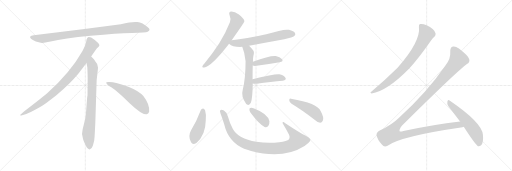
t = 0.00 s
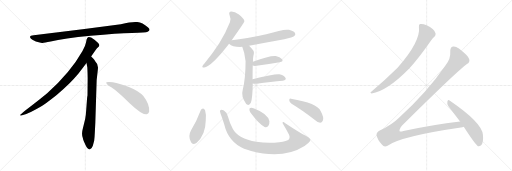
t = 2.58 s
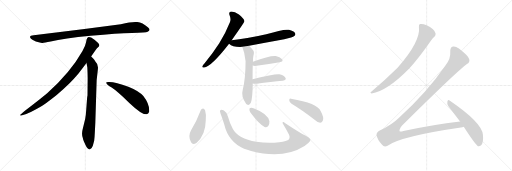
t = 5.16 s
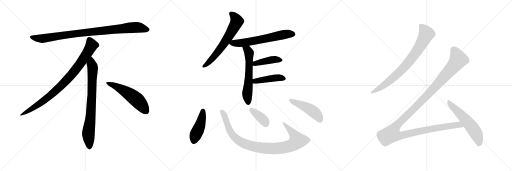
t = 7.74 s
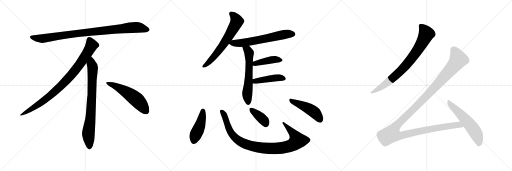
t = 10.32 s
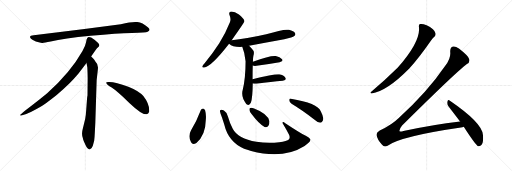
t = 12.90 s

The animated SVG that drew these frames (rendered in a browser with its animation timeline set to each time). Animation: 16 CSS @keyframes rules; one cycle of 12.90 s.

<svg version="1.1" viewBox="0 0 3072 1024" xmlns="http://www.w3.org/2000/svg">
  <g stroke="lightgray" stroke-dasharray="1,1" stroke-width="1" transform="scale(4, 4)">
    <line x1="0" y1="0" x2="256" y2="256"></line>
    <line x1="256" y1="0" x2="0" y2="256"></line>
    <line x1="128" y1="0" x2="128" y2="256"></line>
    <line x1="0" y1="128" x2="256" y2="128"></line>
    <line x1="256" y1="0" x2="512" y2="256"></line>
    <line x1="512" y1="0" x2="256" y2="256"></line>
    <line x1="384" y1="0" x2="384" y2="256"></line>
    <line x1="256" y1="128" x2="512" y2="128"></line>
    <line x1="512" y1="0" x2="768" y2="256"></line>
    <line x1="768" y1="0" x2="512" y2="256"></line>
    <line x1="640" y1="0" x2="640" y2="256"></line>
    <line x1="512" y1="128" x2="768" y2="128"></line>
  </g>
<g transform="scale(1, -1) translate(0, -850)">
   <style type="text/css">
    @keyframes keyframes0 {
      from {
       stroke: black;
       stroke-dashoffset: 952;
       stroke-width: 128;
       }
       76% {
       animation-timing-function: step-end;
       stroke: black;
       stroke-dashoffset: 0;
       stroke-width: 128;
       }
       to {
       stroke: black;
       stroke-width: 1024;
       }
       }
       #make-me-a-hanzi-animation-0 {
         animation: keyframes0 1.024740s both;
         animation-delay: 0.000000s;
         animation-timing-function: linear;
       }
    @keyframes keyframes1 {
      from {
       stroke: black;
       stroke-dashoffset: 897;
       stroke-width: 128;
       }
       74% {
       animation-timing-function: step-end;
       stroke: black;
       stroke-dashoffset: 0;
       stroke-width: 128;
       }
       to {
       stroke: black;
       stroke-width: 1024;
       }
       }
       #make-me-a-hanzi-animation-1 {
         animation: keyframes1 0.979980s both;
         animation-delay: 1.024740s;
         animation-timing-function: linear;
       }
    @keyframes keyframes2 {
      from {
       stroke: black;
       stroke-dashoffset: 792;
       stroke-width: 128;
       }
       72% {
       animation-timing-function: step-end;
       stroke: black;
       stroke-dashoffset: 0;
       stroke-width: 128;
       }
       to {
       stroke: black;
       stroke-width: 1024;
       }
       }
       #make-me-a-hanzi-animation-2 {
         animation: keyframes2 0.894531s both;
         animation-delay: 2.004720s;
         animation-timing-function: linear;
       }
    @keyframes keyframes3 {
      from {
       stroke: black;
       stroke-dashoffset: 548;
       stroke-width: 128;
       }
       64% {
       animation-timing-function: step-end;
       stroke: black;
       stroke-dashoffset: 0;
       stroke-width: 128;
       }
       to {
       stroke: black;
       stroke-width: 1024;
       }
       }
       #make-me-a-hanzi-animation-3 {
         animation: keyframes3 0.695964s both;
         animation-delay: 2.899251s;
         animation-timing-function: linear;
       }
    @keyframes keyframes4 {
      from {
       stroke: black;
       stroke-dashoffset: 651;
       stroke-width: 128;
       }
       68% {
       animation-timing-function: step-end;
       stroke: black;
       stroke-dashoffset: 0;
       stroke-width: 128;
       }
       to {
       stroke: black;
       stroke-width: 1024;
       }
       }
       #make-me-a-hanzi-animation-4 {
         animation: keyframes4 0.779785s both;
         animation-delay: 3.595215s;
         animation-timing-function: linear;
       }
    @keyframes keyframes5 {
      from {
       stroke: black;
       stroke-dashoffset: 638;
       stroke-width: 128;
       }
       67% {
       animation-timing-function: step-end;
       stroke: black;
       stroke-dashoffset: 0;
       stroke-width: 128;
       }
       to {
       stroke: black;
       stroke-width: 1024;
       }
       }
       #make-me-a-hanzi-animation-5 {
         animation: keyframes5 0.769206s both;
         animation-delay: 4.375000s;
         animation-timing-function: linear;
       }
    @keyframes keyframes6 {
      from {
       stroke: black;
       stroke-dashoffset: 602;
       stroke-width: 128;
       }
       66% {
       animation-timing-function: step-end;
       stroke: black;
       stroke-dashoffset: 0;
       stroke-width: 128;
       }
       to {
       stroke: black;
       stroke-width: 1024;
       }
       }
       #make-me-a-hanzi-animation-6 {
         animation: keyframes6 0.739909s both;
         animation-delay: 5.144206s;
         animation-timing-function: linear;
       }
    @keyframes keyframes7 {
      from {
       stroke: black;
       stroke-dashoffset: 421;
       stroke-width: 128;
       }
       58% {
       animation-timing-function: step-end;
       stroke: black;
       stroke-dashoffset: 0;
       stroke-width: 128;
       }
       to {
       stroke: black;
       stroke-width: 1024;
       }
       }
       #make-me-a-hanzi-animation-7 {
         animation: keyframes7 0.592611s both;
         animation-delay: 5.884115s;
         animation-timing-function: linear;
       }
    @keyframes keyframes8 {
      from {
       stroke: black;
       stroke-dashoffset: 440;
       stroke-width: 128;
       }
       59% {
       animation-timing-function: step-end;
       stroke: black;
       stroke-dashoffset: 0;
       stroke-width: 128;
       }
       to {
       stroke: black;
       stroke-width: 1024;
       }
       }
       #make-me-a-hanzi-animation-8 {
         animation: keyframes8 0.608073s both;
         animation-delay: 6.476726s;
         animation-timing-function: linear;
       }
    @keyframes keyframes9 {
      from {
       stroke: black;
       stroke-dashoffset: 450;
       stroke-width: 128;
       }
       59% {
       animation-timing-function: step-end;
       stroke: black;
       stroke-dashoffset: 0;
       stroke-width: 128;
       }
       to {
       stroke: black;
       stroke-width: 1024;
       }
       }
       #make-me-a-hanzi-animation-9 {
         animation: keyframes9 0.616211s both;
         animation-delay: 7.084799s;
         animation-timing-function: linear;
       }
    @keyframes keyframes10 {
      from {
       stroke: black;
       stroke-dashoffset: 972;
       stroke-width: 128;
       }
       76% {
       animation-timing-function: step-end;
       stroke: black;
       stroke-dashoffset: 0;
       stroke-width: 128;
       }
       to {
       stroke: black;
       stroke-width: 1024;
       }
       }
       #make-me-a-hanzi-animation-10 {
         animation: keyframes10 1.041016s both;
         animation-delay: 7.701010s;
         animation-timing-function: linear;
       }
    @keyframes keyframes11 {
      from {
       stroke: black;
       stroke-dashoffset: 379;
       stroke-width: 128;
       }
       55% {
       animation-timing-function: step-end;
       stroke: black;
       stroke-dashoffset: 0;
       stroke-width: 128;
       }
       to {
       stroke: black;
       stroke-width: 1024;
       }
       }
       #make-me-a-hanzi-animation-11 {
         animation: keyframes11 0.558431s both;
         animation-delay: 8.742026s;
         animation-timing-function: linear;
       }
    @keyframes keyframes12 {
      from {
       stroke: black;
       stroke-dashoffset: 468;
       stroke-width: 128;
       }
       60% {
       animation-timing-function: step-end;
       stroke: black;
       stroke-dashoffset: 0;
       stroke-width: 128;
       }
       to {
       stroke: black;
       stroke-width: 1024;
       }
       }
       #make-me-a-hanzi-animation-12 {
         animation: keyframes12 0.630859s both;
         animation-delay: 9.300457s;
         animation-timing-function: linear;
       }
    @keyframes keyframes13 {
      from {
       stroke: black;
       stroke-dashoffset: 800;
       stroke-width: 128;
       }
       72% {
       animation-timing-function: step-end;
       stroke: black;
       stroke-dashoffset: 0;
       stroke-width: 128;
       }
       to {
       stroke: black;
       stroke-width: 1024;
       }
       }
       #make-me-a-hanzi-animation-13 {
         animation: keyframes13 0.901042s both;
         animation-delay: 9.931316s;
         animation-timing-function: linear;
       }
    @keyframes keyframes14 {
      from {
       stroke: black;
       stroke-dashoffset: 1359;
       stroke-width: 128;
       }
       82% {
       animation-timing-function: step-end;
       stroke: black;
       stroke-dashoffset: 0;
       stroke-width: 128;
       }
       to {
       stroke: black;
       stroke-width: 1024;
       }
       }
       #make-me-a-hanzi-animation-14 {
         animation: keyframes14 1.355957s both;
         animation-delay: 10.832358s;
         animation-timing-function: linear;
       }
    @keyframes keyframes15 {
      from {
       stroke: black;
       stroke-dashoffset: 569;
       stroke-width: 128;
       }
       65% {
       animation-timing-function: step-end;
       stroke: black;
       stroke-dashoffset: 0;
       stroke-width: 128;
       }
       to {
       stroke: black;
       stroke-width: 1024;
       }
       }
       #make-me-a-hanzi-animation-15 {
         animation: keyframes15 0.713053s both;
         animation-delay: 12.188315s;
         animation-timing-function: linear;
       }
</style>
<path d="M 725.0 705.5 L 507.0 676.5 L 202.0 639.5 Q 169.0 636.5 186.0 618.5 Q 194.0 611.5 215.0 602.5 Q 243.0 594.5 252.0 593.5 Q 262.0 592.5 304.0 601.5 Q 382.0 620.5 544.0 636.5 Q 706.0 651.5 791.0 653.5 Q 876.0 655.5 886.0 660.5 Q 908.0 670.5 887.0 687.5 Q 855.0 714.5 824.0 718.5 Q 794.0 722.5 725.0 705.5 Z" fill="lightgray"></path> 
<path d="M 547.0 511.5 Q 575.0 554.5 582.0 561.5 L 593.0 571.5 Q 596.0 574.5 596.0 580.5 Q 596.0 585.5 589.0 593.5 Q 571.0 610.5 547.0 625.5 Q 536.0 630.5 532.0 629.5 L 527.0 626.5 Q 525.0 625.5 523.0 621.5 Q 521.0 616.5 520.0 615.5 L 516.0 595.5 Q 513.0 576.5 495.0 545.5 Q 423.0 417.5 283.0 291.5 Q 234.0 250.5 179.0 209.5 Q 125.0 168.5 123.0 163.5 Q 116.0 153.5 133.0 159.5 L 158.0 167.5 Q 178.0 172.5 246.0 211.5 Q 267.0 222.5 340.0 280.5 Q 421.0 348.5 471.0 409.5 L 519.0 473.5 L 547.0 511.5 Z" fill="lightgray"></path> 
<path d="M 572.0 115.5 L 580.0 371.5 L 586.0 423.5 Q 588.0 439.5 588.0 446.5 Q 588.0 467.5 570.0 485.5 Q 568.0 490.5 547.0 511.5 C 526.0 533.5 514.0 503.5 519.0 473.5 L 524.0 445.5 Q 526.0 404.5 526.0 383.5 L 525.0 277.5 Q 523.0 271.5 521.0 241.5 L 517.0 188.5 Q 515.0 155.5 511.0 137.5 L 496.0 75.5 Q 488.0 47.5 497.0 22.5 L 499.0 13.5 Q 501.0 7.5 513.0 -19.5 Q 526.0 -46.5 538.0 -45.5 Q 550.0 -44.5 557.0 -23.5 L 565.0 6.5 Q 568.0 29.5 569.0 57.5 L 572.0 115.5 Z" fill="lightgray"></path> 
<path d="M 637.0 354.5 Q 640.0 343.5 670.0 325.5 Q 700.0 306.5 776.0 233.5 Q 853.0 160.5 880.0 165.5 Q 890.0 166.5 895.0 180.5 Q 899.0 224.5 860.0 274.5 Q 835.0 304.5 770.0 330.5 Q 687.0 361.5 649.0 358.5 Q 636.0 358.5 637.0 354.5 Z" fill="lightgray"></path> 
<path d="M 1390.5 610.0 Q 1465.5 715.0 1466.5 723.0 Q 1465.5 726.0 1465.5 728.0 Q 1461.5 741.0 1433.5 764.0 Q 1408.5 782.0 1388.5 782.0 Q 1369.5 781.0 1377.5 759.0 Q 1387.5 737.0 1379.5 717.0 Q 1354.5 653.0 1315.5 592.0 Q 1278.5 534.0 1226.5 470.0 Q 1216.5 460.0 1214.5 454.0 Q 1210.5 444.0 1224.5 446.0 Q 1266.5 450.0 1374.5 589.0 L 1390.5 610.0 Z" fill="lightgray"></path> 
<path d="M 1494.5 576.0 Q 1597.5 597.0 1705.5 616.0 Q 1757.5 628.0 1765.5 635.0 Q 1775.5 642.0 1770.5 652.0 Q 1763.5 664.0 1733.5 672.0 Q 1703.5 679.0 1597.5 645.0 Q 1474.5 617.0 1390.5 610.0 C 1360.5 607.0 1351.5 606.0 1374.5 589.0 Q 1396.5 567.0 1453.5 570.0 L 1494.5 576.0 Z" fill="lightgray"></path> 
<path d="M 1515.5 376.0 Q 1515.5 425.0 1516.5 458.0 L 1517.5 480.0 Q 1517.5 505.0 1520.5 517.0 Q 1527.5 541.0 1518.5 550.0 Q 1505.5 566.0 1494.5 576.0 C 1473.5 597.0 1442.5 598.0 1453.5 570.0 Q 1468.5 534.0 1473.5 484.0 Q 1473.5 384.0 1456.5 312.0 Q 1444.5 272.0 1476.5 229.0 Q 1477.5 228.0 1479.5 226.0 Q 1495.5 213.0 1505.5 236.0 Q 1515.5 264.0 1516.5 350.0 L 1515.5 376.0 Z" fill="lightgray"></path> 
<path d="M 1516.5 458.0 Q 1523.5 454.0 1539.5 456.0 Q 1618.5 469.0 1677.5 478.0 Q 1702.5 482.0 1692.5 496.0 Q 1680.5 511.0 1654.5 515.0 Q 1620.5 519.0 1517.5 480.0 C 1489.5 469.0 1488.5 468.0 1516.5 458.0 Z" fill="lightgray"></path> 
<path d="M 1516.5 350.0 Q 1526.5 349.0 1538.5 349.0 Q 1629.5 361.0 1696.5 367.0 Q 1721.5 370.0 1712.5 384.0 Q 1702.5 400.0 1675.5 405.0 Q 1650.5 409.0 1515.5 376.0 C 1486.5 369.0 1486.5 352.0 1516.5 350.0 Z" fill="lightgray"></path> 
<path d="M 1204.5 190.0 Q 1180.5 126.0 1146.5 70.0 Q 1125.5 34.0 1146.5 -3.0 Q 1155.5 -22.0 1178.5 -7.0 Q 1233.5 41.0 1234.5 128.0 Q 1238.5 164.0 1230.5 190.0 Q 1224.5 200.0 1218.5 200.0 Q 1208.5 199.0 1204.5 190.0 Z" fill="lightgray"></path> 
<path d="M 1862.5 15.0 Q 1855.5 25.0 1834.5 36.0 Q 1801.5 52.0 1709.5 113.0 Q 1702.5 120.0 1696.5 118.0 Q 1693.5 117.0 1696.5 110.0 Q 1715.5 79.0 1734.5 42.0 Q 1741.5 27.0 1734.5 16.0 Q 1721.5 3.0 1675.5 -2.0 Q 1608.5 -9.0 1538.5 0.0 Q 1427.5 18.0 1396.5 78.0 Q 1378.5 112.0 1367.5 152.0 Q 1361.5 177.0 1343.5 188.0 Q 1327.5 197.0 1321.5 190.0 Q 1317.5 186.0 1323.5 169.0 Q 1330.5 153.0 1345.5 104.0 Q 1370.5 -1.0 1464.5 -41.0 Q 1482.5 -47.0 1506.5 -55.0 Q 1699.5 -106.0 1827.5 -25.0 Q 1837.5 -16.0 1851.5 -5.0 Q 1864.5 4.0 1862.5 15.0 Z" fill="lightgray"></path> 
<path d="M 1510.5 166.0 Q 1553.5 109.0 1587.5 89.0 Q 1600.5 85.0 1610.5 97.0 Q 1617.5 109.0 1616.5 124.0 Q 1606.5 169.0 1524.5 200.0 Q 1509.5 206.0 1501.5 203.0 Q 1495.5 202.0 1496.5 191.0 Q 1497.5 181.0 1510.5 166.0 Z" fill="lightgray"></path> 
<path d="M 1749.5 228.0 Q 1810.5 191.0 1885.5 134.0 Q 1904.5 116.0 1921.5 115.0 Q 1930.5 115.0 1936.5 127.0 Q 1946.5 143.0 1924.5 184.0 Q 1905.5 233.0 1745.5 259.0 Q 1735.5 263.0 1735.5 250.0 Q 1736.5 237.0 1749.5 228.0 Z" fill="lightgray"></path> 
<path d="M 2513.5 690.0 Q 2525.5 603.0 2385.5 444.0 Q 2309.5 369.0 2227.5 300.0 Q 2217.5 294.0 2229.5 290.0 Q 2322.5 305.0 2452.5 437.0 Q 2455.5 441.0 2459.5 445.0 Q 2510.5 499.0 2588.5 611.0 Q 2598.5 626.0 2606.5 631.0 Q 2615.5 638.0 2613.5 650.0 Q 2612.5 662.0 2597.5 676.0 Q 2581.5 692.0 2559.5 700.0 Q 2534.5 710.0 2521.5 707.0 Q 2511.5 706.0 2513.5 690.0 Z" fill="lightgray"></path> 
<path d="M 2760.5 122.0 Q 2597.5 103.0 2420.5 65.0 Q 2402.5 59.0 2397.5 64.0 Q 2393.5 74.0 2412.5 98.0 Q 2734.5 417.0 2801.5 467.0 Q 2820.5 477.0 2815.5 496.0 Q 2811.5 515.0 2753.5 560.0 Q 2732.5 575.0 2718.5 572.0 Q 2699.5 568.0 2701.5 538.0 Q 2705.5 501.0 2671.5 456.0 Q 2562.5 296.0 2392.5 143.0 Q 2352.5 103.0 2278.5 68.0 Q 2256.5 55.0 2259.5 40.0 Q 2263.5 15.0 2292.5 -18.0 Q 2305.5 -34.0 2325.5 -23.0 Q 2406.5 34.0 2765.5 86.0 Q 2774.5 87.0 2782.5 90.0 C 2811.5 96.0 2790.5 126.0 2760.5 122.0 Z" fill="lightgray"></path> 
<path d="M 2782.5 90.0 Q 2852.5 -18.0 2867.5 -26.0 Q 2877.5 -29.0 2886.5 -20.0 Q 2902.5 -7.0 2897.5 42.0 Q 2893.5 114.0 2697.5 248.0 Q 2688.5 255.0 2684.5 242.0 Q 2680.5 227.0 2690.5 214.0 L 2760.5 122.0 L 2782.5 90.0 Z" fill="lightgray"></path> 
      <clipPath id="make-me-a-hanzi-clip-0">
      <path d="M 725.0 705.5 L 507.0 676.5 L 202.0 639.5 Q 169.0 636.5 186.0 618.5 Q 194.0 611.5 215.0 602.5 Q 243.0 594.5 252.0 593.5 Q 262.0 592.5 304.0 601.5 Q 382.0 620.5 544.0 636.5 Q 706.0 651.5 791.0 653.5 Q 876.0 655.5 886.0 660.5 Q 908.0 670.5 887.0 687.5 Q 855.0 714.5 824.0 718.5 Q 794.0 722.5 725.0 705.5 Z" fill="lightgray"></path>
      </clipPath>
      <path clip-path="url(#make-me-a-hanzi-clip-0)" d="M 194.0 628.5 L 216.0 621.5 L 273.0 621.5 L 502.0 654.5 L 785.0 685.5 L 824.0 686.5 L 884.0 674.5 " fill="none" id="make-me-a-hanzi-animation-0" stroke-dasharray="824 1648" stroke-linecap="round"></path>

      <clipPath id="make-me-a-hanzi-clip-1">
      <path d="M 547.0 511.5 Q 575.0 554.5 582.0 561.5 L 593.0 571.5 Q 596.0 574.5 596.0 580.5 Q 596.0 585.5 589.0 593.5 Q 571.0 610.5 547.0 625.5 Q 536.0 630.5 532.0 629.5 L 527.0 626.5 Q 525.0 625.5 523.0 621.5 Q 521.0 616.5 520.0 615.5 L 516.0 595.5 Q 513.0 576.5 495.0 545.5 Q 423.0 417.5 283.0 291.5 Q 234.0 250.5 179.0 209.5 Q 125.0 168.5 123.0 163.5 Q 116.0 153.5 133.0 159.5 L 158.0 167.5 Q 178.0 172.5 246.0 211.5 Q 267.0 222.5 340.0 280.5 Q 421.0 348.5 471.0 409.5 L 519.0 473.5 L 547.0 511.5 Z" fill="lightgray"></path>
      </clipPath>
      <path clip-path="url(#make-me-a-hanzi-clip-1)" d="M 537.0 616.5 L 550.0 579.5 L 546.0 570.5 L 500.0 496.5 L 420.0 391.5 L 318.0 290.5 L 263.0 246.5 L 128.0 162.5 " fill="none" id="make-me-a-hanzi-animation-1" stroke-dasharray="769 1538" stroke-linecap="round"></path>

      <clipPath id="make-me-a-hanzi-clip-2">
      <path d="M 572.0 115.5 L 580.0 371.5 L 586.0 423.5 Q 588.0 439.5 588.0 446.5 Q 588.0 467.5 570.0 485.5 Q 568.0 490.5 547.0 511.5 C 526.0 533.5 514.0 503.5 519.0 473.5 L 524.0 445.5 Q 526.0 404.5 526.0 383.5 L 525.0 277.5 Q 523.0 271.5 521.0 241.5 L 517.0 188.5 Q 515.0 155.5 511.0 137.5 L 496.0 75.5 Q 488.0 47.5 497.0 22.5 L 499.0 13.5 Q 501.0 7.5 513.0 -19.5 Q 526.0 -46.5 538.0 -45.5 Q 550.0 -44.5 557.0 -23.5 L 565.0 6.5 Q 568.0 29.5 569.0 57.5 L 572.0 115.5 Z" fill="lightgray"></path>
      </clipPath>
      <path clip-path="url(#make-me-a-hanzi-clip-2)" d="M 548.0 500.5 L 549.0 466.5 L 556.0 448.5 L 552.0 289.5 L 544.0 154.5 L 530.0 45.5 L 538.0 -32.5 " fill="none" id="make-me-a-hanzi-animation-2" stroke-dasharray="664 1328" stroke-linecap="round"></path>

      <clipPath id="make-me-a-hanzi-clip-3">
      <path d="M 637.0 354.5 Q 640.0 343.5 670.0 325.5 Q 700.0 306.5 776.0 233.5 Q 853.0 160.5 880.0 165.5 Q 890.0 166.5 895.0 180.5 Q 899.0 224.5 860.0 274.5 Q 835.0 304.5 770.0 330.5 Q 687.0 361.5 649.0 358.5 Q 636.0 358.5 637.0 354.5 Z" fill="lightgray"></path>
      </clipPath>
      <path clip-path="url(#make-me-a-hanzi-clip-3)" d="M 644.0 353.5 L 687.0 337.5 L 792.0 275.5 L 840.0 232.5 L 876.0 184.5 " fill="none" id="make-me-a-hanzi-animation-3" stroke-dasharray="420 840" stroke-linecap="round"></path>

      <clipPath id="make-me-a-hanzi-clip-4">
      <path d="M 1390.5 610.0 Q 1465.5 715.0 1466.5 723.0 Q 1465.5 726.0 1465.5 728.0 Q 1461.5 741.0 1433.5 764.0 Q 1408.5 782.0 1388.5 782.0 Q 1369.5 781.0 1377.5 759.0 Q 1387.5 737.0 1379.5 717.0 Q 1354.5 653.0 1315.5 592.0 Q 1278.5 534.0 1226.5 470.0 Q 1216.5 460.0 1214.5 454.0 Q 1210.5 444.0 1224.5 446.0 Q 1266.5 450.0 1374.5 589.0 L 1390.5 610.0 Z" fill="lightgray"></path>
      </clipPath>
      <path clip-path="url(#make-me-a-hanzi-clip-4)" d="M 1387.5 768.0 L 1405.5 753.0 L 1421.5 723.0 L 1389.5 659.0 L 1282.5 508.0 L 1222.5 454.0 " fill="none" id="make-me-a-hanzi-animation-4" stroke-dasharray="523 1046" stroke-linecap="round"></path>

      <clipPath id="make-me-a-hanzi-clip-5">
      <path d="M 1494.5 576.0 Q 1597.5 597.0 1705.5 616.0 Q 1757.5 628.0 1765.5 635.0 Q 1775.5 642.0 1770.5 652.0 Q 1763.5 664.0 1733.5 672.0 Q 1703.5 679.0 1597.5 645.0 Q 1474.5 617.0 1390.5 610.0 C 1360.5 607.0 1351.5 606.0 1374.5 589.0 Q 1396.5 567.0 1453.5 570.0 L 1494.5 576.0 Z" fill="lightgray"></path>
      </clipPath>
      <path clip-path="url(#make-me-a-hanzi-clip-5)" d="M 1382.5 591.0 L 1444.5 592.0 L 1689.5 642.0 L 1759.5 646.0 " fill="none" id="make-me-a-hanzi-animation-5" stroke-dasharray="510 1020" stroke-linecap="round"></path>

      <clipPath id="make-me-a-hanzi-clip-6">
      <path d="M 1515.5 376.0 Q 1515.5 425.0 1516.5 458.0 L 1517.5 480.0 Q 1517.5 505.0 1520.5 517.0 Q 1527.5 541.0 1518.5 550.0 Q 1505.5 566.0 1494.5 576.0 C 1473.5 597.0 1442.5 598.0 1453.5 570.0 Q 1468.5 534.0 1473.5 484.0 Q 1473.5 384.0 1456.5 312.0 Q 1444.5 272.0 1476.5 229.0 Q 1477.5 228.0 1479.5 226.0 Q 1495.5 213.0 1505.5 236.0 Q 1515.5 264.0 1516.5 350.0 L 1515.5 376.0 Z" fill="lightgray"></path>
      </clipPath>
      <path clip-path="url(#make-me-a-hanzi-clip-6)" d="M 1461.5 566.0 L 1486.5 550.0 L 1494.5 534.0 L 1494.5 414.0 L 1483.5 283.0 L 1490.5 237.0 " fill="none" id="make-me-a-hanzi-animation-6" stroke-dasharray="474 948" stroke-linecap="round"></path>

      <clipPath id="make-me-a-hanzi-clip-7">
      <path d="M 1516.5 458.0 Q 1523.5 454.0 1539.5 456.0 Q 1618.5 469.0 1677.5 478.0 Q 1702.5 482.0 1692.5 496.0 Q 1680.5 511.0 1654.5 515.0 Q 1620.5 519.0 1517.5 480.0 C 1489.5 469.0 1488.5 468.0 1516.5 458.0 Z" fill="lightgray"></path>
      </clipPath>
      <path clip-path="url(#make-me-a-hanzi-clip-7)" d="M 1522.5 463.0 L 1554.5 477.0 L 1633.5 493.0 L 1682.5 489.0 " fill="none" id="make-me-a-hanzi-animation-7" stroke-dasharray="293 586" stroke-linecap="round"></path>

      <clipPath id="make-me-a-hanzi-clip-8">
      <path d="M 1516.5 350.0 Q 1526.5 349.0 1538.5 349.0 Q 1629.5 361.0 1696.5 367.0 Q 1721.5 370.0 1712.5 384.0 Q 1702.5 400.0 1675.5 405.0 Q 1650.5 409.0 1515.5 376.0 C 1486.5 369.0 1486.5 352.0 1516.5 350.0 Z" fill="lightgray"></path>
      </clipPath>
      <path clip-path="url(#make-me-a-hanzi-clip-8)" d="M 1522.5 357.0 L 1553.5 370.0 L 1650.5 384.0 L 1678.5 385.0 L 1701.5 378.0 " fill="none" id="make-me-a-hanzi-animation-8" stroke-dasharray="312 624" stroke-linecap="round"></path>

      <clipPath id="make-me-a-hanzi-clip-9">
      <path d="M 1204.5 190.0 Q 1180.5 126.0 1146.5 70.0 Q 1125.5 34.0 1146.5 -3.0 Q 1155.5 -22.0 1178.5 -7.0 Q 1233.5 41.0 1234.5 128.0 Q 1238.5 164.0 1230.5 190.0 Q 1224.5 200.0 1218.5 200.0 Q 1208.5 199.0 1204.5 190.0 Z" fill="lightgray"></path>
      </clipPath>
      <path clip-path="url(#make-me-a-hanzi-clip-9)" d="M 1218.5 187.0 L 1198.5 93.0 L 1161.5 2.0 " fill="none" id="make-me-a-hanzi-animation-9" stroke-dasharray="322 644" stroke-linecap="round"></path>

      <clipPath id="make-me-a-hanzi-clip-10">
      <path d="M 1862.5 15.0 Q 1855.5 25.0 1834.5 36.0 Q 1801.5 52.0 1709.5 113.0 Q 1702.5 120.0 1696.5 118.0 Q 1693.5 117.0 1696.5 110.0 Q 1715.5 79.0 1734.5 42.0 Q 1741.5 27.0 1734.5 16.0 Q 1721.5 3.0 1675.5 -2.0 Q 1608.5 -9.0 1538.5 0.0 Q 1427.5 18.0 1396.5 78.0 Q 1378.5 112.0 1367.5 152.0 Q 1361.5 177.0 1343.5 188.0 Q 1327.5 197.0 1321.5 190.0 Q 1317.5 186.0 1323.5 169.0 Q 1330.5 153.0 1345.5 104.0 Q 1370.5 -1.0 1464.5 -41.0 Q 1482.5 -47.0 1506.5 -55.0 Q 1699.5 -106.0 1827.5 -25.0 Q 1837.5 -16.0 1851.5 -5.0 Q 1864.5 4.0 1862.5 15.0 Z" fill="lightgray"></path>
      </clipPath>
      <path clip-path="url(#make-me-a-hanzi-clip-10)" d="M 1328.5 185.0 L 1344.5 162.0 L 1376.5 71.0 L 1400.5 35.0 L 1442.5 0.0 L 1493.5 -21.0 L 1542.5 -32.0 L 1607.5 -39.0 L 1679.5 -38.0 L 1744.5 -23.0 L 1776.5 -2.0 L 1782.5 8.0 L 1774.5 29.0 L 1702.5 114.0 " fill="none" id="make-me-a-hanzi-animation-10" stroke-dasharray="844 1688" stroke-linecap="round"></path>

      <clipPath id="make-me-a-hanzi-clip-11">
      <path d="M 1510.5 166.0 Q 1553.5 109.0 1587.5 89.0 Q 1600.5 85.0 1610.5 97.0 Q 1617.5 109.0 1616.5 124.0 Q 1606.5 169.0 1524.5 200.0 Q 1509.5 206.0 1501.5 203.0 Q 1495.5 202.0 1496.5 191.0 Q 1497.5 181.0 1510.5 166.0 Z" fill="lightgray"></path>
      </clipPath>
      <path clip-path="url(#make-me-a-hanzi-clip-11)" d="M 1507.5 194.0 L 1585.5 127.0 L 1593.5 108.0 " fill="none" id="make-me-a-hanzi-animation-11" stroke-dasharray="251 502" stroke-linecap="round"></path>

      <clipPath id="make-me-a-hanzi-clip-12">
      <path d="M 1749.5 228.0 Q 1810.5 191.0 1885.5 134.0 Q 1904.5 116.0 1921.5 115.0 Q 1930.5 115.0 1936.5 127.0 Q 1946.5 143.0 1924.5 184.0 Q 1905.5 233.0 1745.5 259.0 Q 1735.5 263.0 1735.5 250.0 Q 1736.5 237.0 1749.5 228.0 Z" fill="lightgray"></path>
      </clipPath>
      <path clip-path="url(#make-me-a-hanzi-clip-12)" d="M 1747.5 247.0 L 1876.5 185.0 L 1901.5 162.0 L 1919.5 132.0 " fill="none" id="make-me-a-hanzi-animation-12" stroke-dasharray="340 680" stroke-linecap="round"></path>

      <clipPath id="make-me-a-hanzi-clip-13">
      <path d="M 2513.5 690.0 Q 2525.5 603.0 2385.5 444.0 Q 2309.5 369.0 2227.5 300.0 Q 2217.5 294.0 2229.5 290.0 Q 2322.5 305.0 2452.5 437.0 Q 2455.5 441.0 2459.5 445.0 Q 2510.5 499.0 2588.5 611.0 Q 2598.5 626.0 2606.5 631.0 Q 2615.5 638.0 2613.5 650.0 Q 2612.5 662.0 2597.5 676.0 Q 2581.5 692.0 2559.5 700.0 Q 2534.5 710.0 2521.5 707.0 Q 2511.5 706.0 2513.5 690.0 Z" fill="lightgray"></path>
      </clipPath>
      <path clip-path="url(#make-me-a-hanzi-clip-13)" d="M 2524.5 695.0 L 2543.5 675.0 L 2557.5 645.0 L 2497.5 538.0 L 2426.5 448.0 L 2384.5 406.0 L 2308.5 343.0 L 2234.5 296.0 " fill="none" id="make-me-a-hanzi-animation-13" stroke-dasharray="672 1344" stroke-linecap="round"></path>

      <clipPath id="make-me-a-hanzi-clip-14">
      <path d="M 2760.5 122.0 Q 2597.5 103.0 2420.5 65.0 Q 2402.5 59.0 2397.5 64.0 Q 2393.5 74.0 2412.5 98.0 Q 2734.5 417.0 2801.5 467.0 Q 2820.5 477.0 2815.5 496.0 Q 2811.5 515.0 2753.5 560.0 Q 2732.5 575.0 2718.5 572.0 Q 2699.5 568.0 2701.5 538.0 Q 2705.5 501.0 2671.5 456.0 Q 2562.5 296.0 2392.5 143.0 Q 2352.5 103.0 2278.5 68.0 Q 2256.5 55.0 2259.5 40.0 Q 2263.5 15.0 2292.5 -18.0 Q 2305.5 -34.0 2325.5 -23.0 Q 2406.5 34.0 2765.5 86.0 Q 2774.5 87.0 2782.5 90.0 C 2811.5 96.0 2790.5 126.0 2760.5 122.0 Z" fill="lightgray"></path>
      </clipPath>
      <path clip-path="url(#make-me-a-hanzi-clip-14)" d="M 2722.5 552.0 L 2747.5 503.0 L 2749.5 494.0 L 2741.5 481.0 L 2584.5 300.0 L 2372.5 89.0 L 2348.5 47.0 L 2374.5 38.0 L 2401.5 37.0 L 2665.5 91.0 L 2740.5 102.0 L 2776.5 94.0 " fill="none" id="make-me-a-hanzi-animation-14" stroke-dasharray="1231 2462" stroke-linecap="round"></path>

      <clipPath id="make-me-a-hanzi-clip-15">
      <path d="M 2782.5 90.0 Q 2852.5 -18.0 2867.5 -26.0 Q 2877.5 -29.0 2886.5 -20.0 Q 2902.5 -7.0 2897.5 42.0 Q 2893.5 114.0 2697.5 248.0 Q 2688.5 255.0 2684.5 242.0 Q 2680.5 227.0 2690.5 214.0 L 2760.5 122.0 L 2782.5 90.0 Z" fill="lightgray"></path>
      </clipPath>
      <path clip-path="url(#make-me-a-hanzi-clip-15)" d="M 2695.5 234.0 L 2831.5 88.0 L 2858.5 45.0 L 2870.5 13.0 L 2872.5 -15.0 " fill="none" id="make-me-a-hanzi-animation-15" stroke-dasharray="441 882" stroke-linecap="round"></path>

</g>
</svg>
